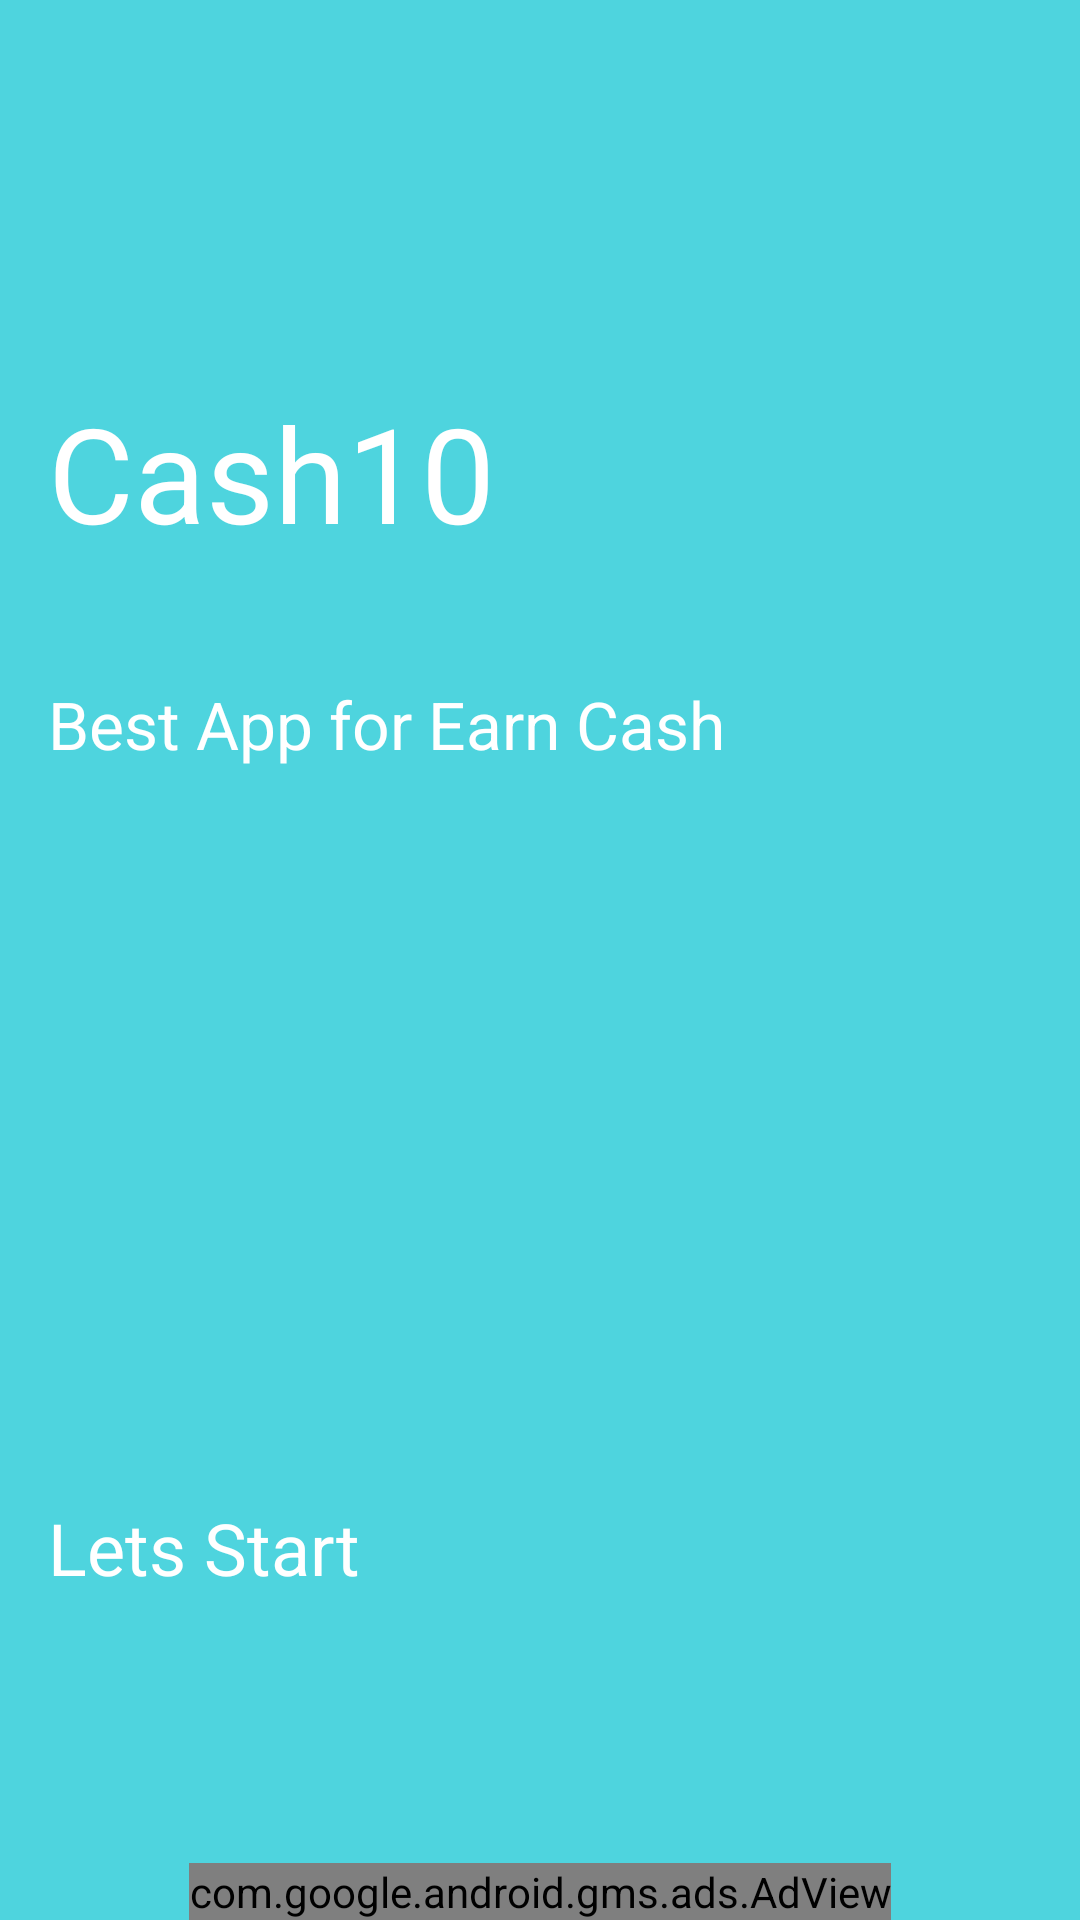

Here is an Android app screen rendered from its layout file. Give the layout XML and the strings, colors and styles it references.
<!-- AndroidManifest.xml: application theme AppTheme -->
<!-- res/layout/activity_home.xml -->
<?xml version="1.0" encoding="utf-8"?>
<android.support.constraint.ConstraintLayout xmlns:android="http://schemas.android.com/apk/res/android"
    xmlns:app="http://schemas.android.com/apk/res-auto"
    xmlns:tools="http://schemas.android.com/tools"
    android:layout_width="match_parent"
    android:layout_height="match_parent"
    tools:context=".application.HomeActivity"
    >

    <ImageView
        android:id="@+id/img_splash"
        android:layout_width="0dp"
        android:layout_height="0dp"
        android:background="@color/colorPrimaryDark"
        app:layout_constraintBottom_toBottomOf="parent"
        app:layout_constraintEnd_toEndOf="parent"
        app:layout_constraintStart_toStartOf="parent"
        app:layout_constraintTop_toTopOf="parent" />
    <TextView
        android:id="@+id/txt_title"
        android:layout_width="wrap_content"
        android:layout_height="wrap_content"
        android:layout_marginStart="16dp"
        android:layout_marginTop="128dp"
        android:text="@string/app_name"
        android:textColor="@android:color/white"
        android:textSize="44sp"
        app:layout_constraintStart_toStartOf="parent"
        app:layout_constraintTop_toTopOf="parent" />

    <TextView
        android:id="@+id/txt_subtitle"
        android:layout_width="wrap_content"
        android:layout_height="wrap_content"
        android:layout_marginStart="16dp"
        android:layout_marginTop="40dp"
        android:text="@string/subtitle"
        android:textColor="@android:color/white"
        android:textSize="22sp"
        app:layout_constraintStart_toStartOf="parent"
        app:layout_constraintTop_toBottomOf="@+id/txt_title" />

    <TextView
        android:id="@+id/txt_start"
        android:layout_width="wrap_content"
        android:layout_height="wrap_content"
        android:layout_marginStart="16dp"
        android:layout_marginBottom="108dp"
        android:text="@string/lets_start"
        android:textColor="@android:color/white"
        android:textSize="24sp"
        app:layout_constraintBottom_toBottomOf="parent"
        app:layout_constraintStart_toStartOf="parent" />


    <com.google.android.gms.ads.AdView xmlns:ads="http://schemas.android.com/apk/res-auto"
        android:id="@+id/adView"
        android:layout_width="wrap_content"
        android:layout_height="wrap_content"
        android:layout_alignParentBottom="true"
        android:layout_centerHorizontal="true"
        ads:adSize="SMART_BANNER"
        ads:adUnitId="ca-app-pub-1202140444527551/8966263067"
        ads:layout_constraintBottom_toBottomOf="parent"
        ads:layout_constraintEnd_toEndOf="parent"
        ads:layout_constraintStart_toStartOf="parent"></com.google.android.gms.ads.AdView>
</android.support.constraint.ConstraintLayout>
<!-- resources referenced by this layout -->
<resources>
  <color name="colorPrimaryDark">#4ED4DE</color>
  <string name="app_name">Cash10</string>
  <string name="lets_start">Lets Start</string>
  <string name="subtitle">Best App for Earn Cash</string>
  <style name="AppTheme" parent="Theme.AppCompat.Light.NoActionBar">
          
          <item name="colorPrimary">@color/colorPrimary</item>
          <item name="colorPrimaryDark">@color/colorPrimaryDark</item>
          <item name="colorAccent">@color/colorAccent</item>
      </style>
  <color name="colorPrimary">#008577</color>
  <color name="colorAccent">#D81B60</color>
</resources>
